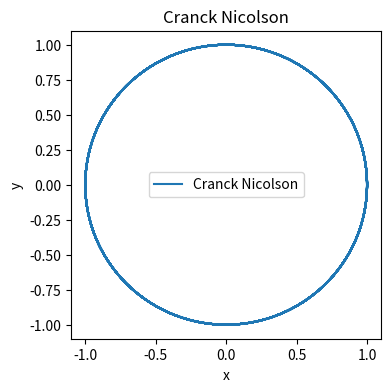

Recreate this plot in Python.
from numpy import * 
import matplotlib.pyplot as plt
from scipy.optimize import fsolve


## VARIABLES
N = 10000  # Nº de particiones
dt =0.01 #cada cuanto queremos analizar a Kepler
U_0 = array([1, 0, 0, 1]) # Vector de estado elegido, las dos primeras componentes son  la posicion y las dos segundas de la velocidad 

## FUNCION DE KEPLER
def F_Kepler(U):
    
    x, y, vx, vy = U[0], U[1], U[2], U[3]
    mr = (x**2 + y**2 )**1.5 # mr es el modulo del vector posicion fijandote en la ecuacion de Euler
    #El array que devuelve es parte de la solucion de la Ecuacion de Euler (vector columnas)
    return array( [vx, vy, -x/mr, -y/mr])

## METODO RUNGE KUTTA

U = zeros( (4,N+1) )

U[:,0] = U_0

for i in range(N):

    def CN_res(x):
        
        return x - U_temp -dt/2 * F_Kepler(x)
    
    U_temp = U[:,i] + dt/2 * F_Kepler(U[:,i])
    
    
    U[:,i+1] = fsolve(CN_res,U[:,i])
    
# Plot

fig, CranckN = plt.subplots(figsize = (4,4))
CranckN.plot(U[0,:], U[1,:], label = "Cranck Nicolson")
CranckN.set_xlabel('x')
CranckN.set_ylabel('y')
CranckN.set_title('Cranck Nicolson')
CranckN.legend()
plt.show()
